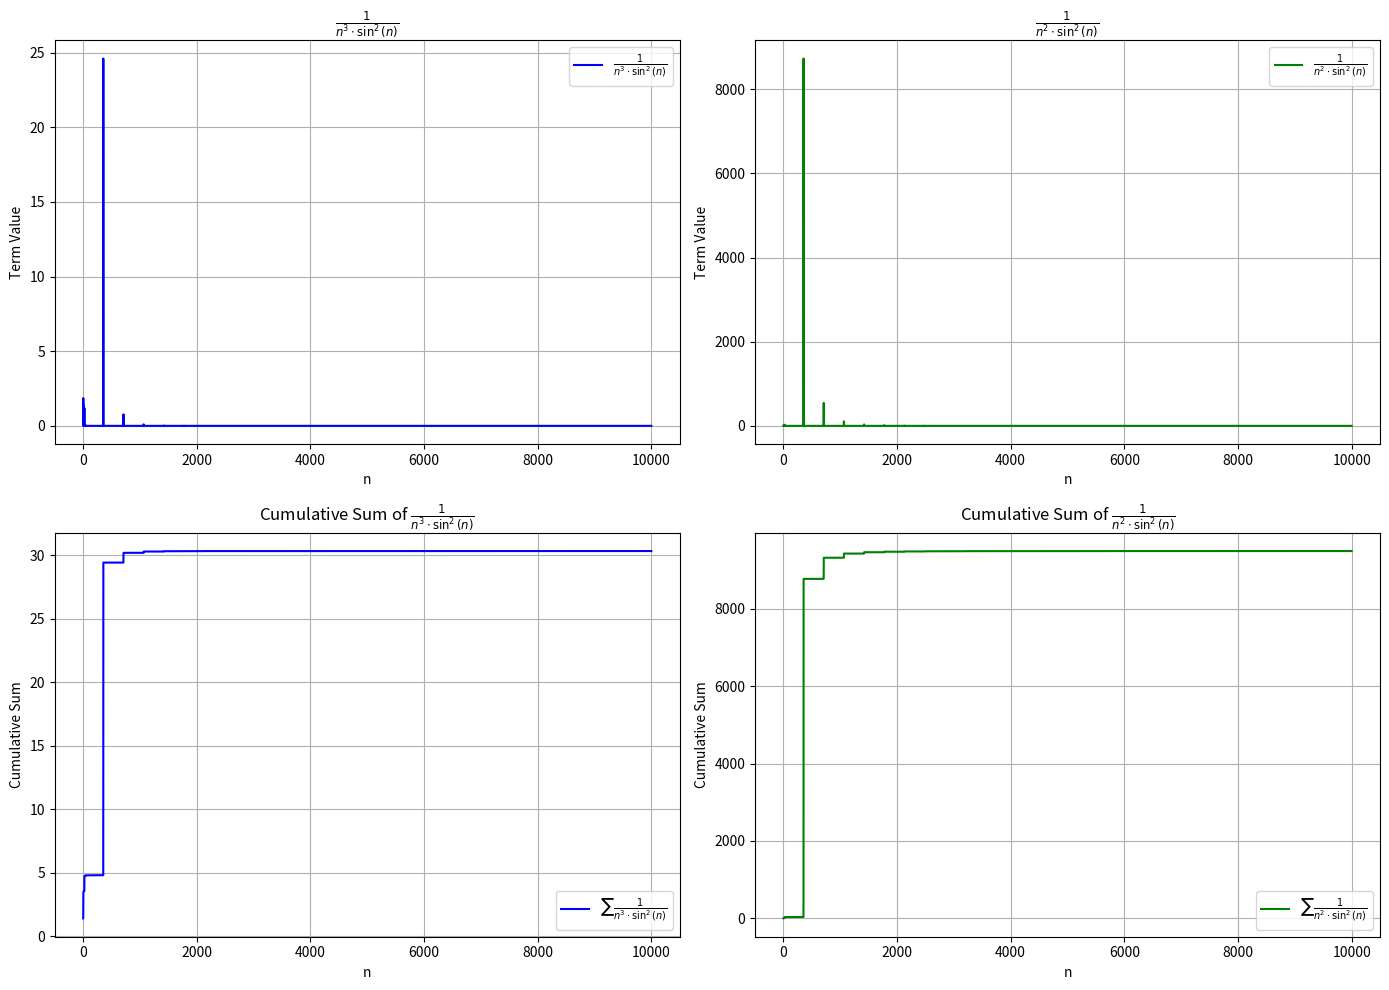

This figure's Python source:
import numpy as np
import matplotlib.pyplot as plt

# Define the function
n_values = np.arange(1, 10000, 1)  # n from 1 to a very large number
sin_n_squared = np.sin(n_values)**2

# Calculate 1/(n^3 * sin^2(n)) and 1/(n^2 * sin^2(n))
term_A = 1 / (n_values**3 * sin_n_squared)
term_B = 1 / (n_values**2 * sin_n_squared)

# Calculate the cumulative sum for each series
sum_term_A = np.cumsum(term_A)
sum_term_B = np.cumsum(term_B)

# Plotting
plt.figure(figsize=(14, 10))

# Plot 1/(n^3 * sin^2(n))
plt.subplot(2, 2, 1)
plt.plot(n_values, term_A, label=r'$\frac{1}{n^3 \cdot \sin^2(n)}$', color='blue')
plt.title(r'$\frac{1}{n^3 \cdot \sin^2(n)}$')
plt.xlabel('n')
plt.ylabel(r'Term Value')
plt.grid(True)
plt.legend()

# Plot 1/(n^2 * sin^2(n))
plt.subplot(2, 2, 2)
plt.plot(n_values, term_B, label=r'$\frac{1}{n^2 \cdot \sin^2(n)}$', color='green')
plt.title(r'$\frac{1}{n^2 \cdot \sin^2(n)}$')
plt.xlabel('n')
plt.ylabel(r'Term Value')
plt.grid(True)
plt.legend()

# Plot cumulative sum of 1/(n^3 * sin^2(n))
plt.subplot(2, 2, 3)
plt.plot(n_values, sum_term_A, label=r'$\sum \frac{1}{n^3 \cdot \sin^2(n)}$', color='blue')
plt.title(r'Cumulative Sum of $\frac{1}{n^3 \cdot \sin^2(n)}$')
plt.xlabel('n')
plt.ylabel(r'Cumulative Sum')
plt.grid(True)
plt.legend()

# Plot cumulative sum of 1/(n^2 * sin^2(n))
plt.subplot(2, 2, 4)
plt.plot(n_values, sum_term_B, label=r'$\sum \frac{1}{n^2 \cdot \sin^2(n)}$', color='green')
plt.title(r'Cumulative Sum of $\frac{1}{n^2 \cdot \sin^2(n)}$')
plt.xlabel('n')
plt.ylabel(r'Cumulative Sum')
plt.grid(True)
plt.legend()

plt.tight_layout()
plt.savefig('main_problems.png')
